Run: headless pygame with SDL's dummy video driver; simulated clock (each Clock.tick advances the game by its frame time, no real sleeping); random seed 0; keys injected as events and as key.get_pressed() state; no mouse input.
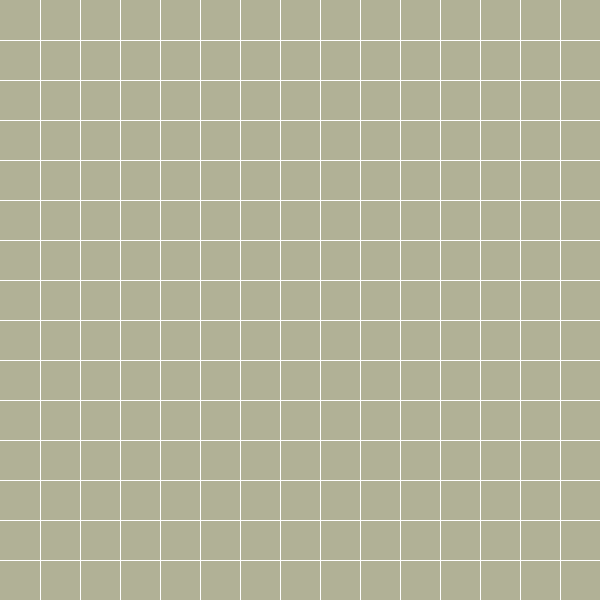
Frame 1 of 4 · flips 1–60 · no input
Frame 2 of 4 · flips 61–180 · tapped SPACE, RETURN · held RIGHT (→), D · screen unchanged from frame 1, image omitted
Frame 3 of 4 · flips 181–300 · held DOWN (↓), S · screen unchanged from frame 2, image omitted
Frame 4 of 4 · flips 301–420 · held LEFT (←), A, UP (↑), W · screen unchanged from frame 3, image omitted

The pygame program that drew these frames:

'''Game Board'''
"This is just a start. It needs a lot of work."

import pygame

#Colors
beige = (177,177,150)
red = (227,39,13)
pink = (249,154,140)
blue = (26,124,226)
light_blue = (148,228,245)
white = (255,255,255)

#initialize
pygame.init()
pygame.display.set_caption('Word Game Tool')
pygame.mixer.init()
display_width = 600
display_height = 600
screen = pygame.display.set_mode((display_width, display_height))
clock = pygame.time.Clock()
FPS = 30
screen.fill(beige)
pygame.display.update()

def rows_columns():
    y = 0
    x = 0
    drawing = True
    while drawing:
        for i in range(3):
            y += 40
            pygame.draw.line(screen, white, (0, y), (600, y))
            x += 40
            pygame.draw.line(screen, white, (x, 0), (x, 600))
            pygame.display.update()

rows_columns()
